Dataset: proyecto_residuos (GitHub, Jesus22082204/IA_RESIDUOS_CAMARA). Classes: cardboard, glass, metal, paper, plastic, trash.

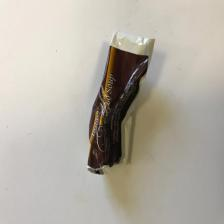
Label: trash

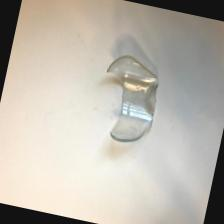
Label: glass

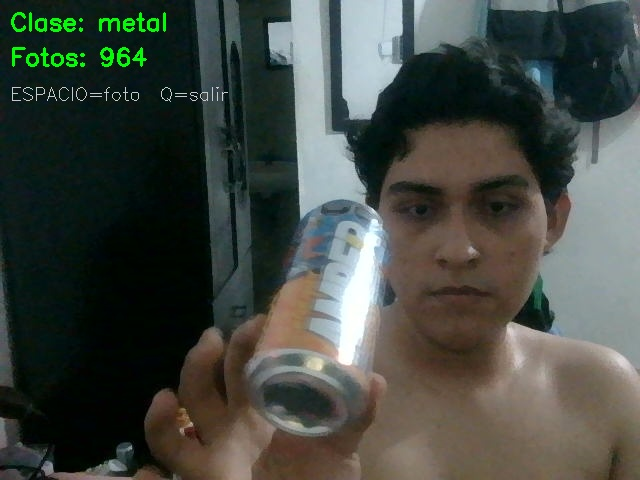
Label: metal

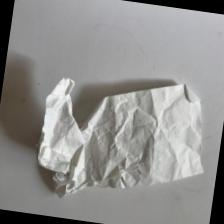
Label: paper

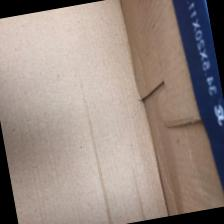
Label: cardboard

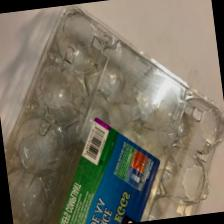
Label: plastic
